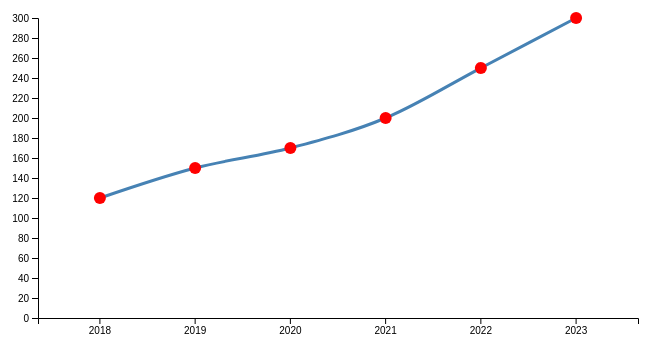
D3 v7 page, settled after 360 driven frames (6 s of simulated time); the page loaded 1 data file(s).


// ── script.js
const width = 700;
const height = 400;
const margin = { top: 40, right: 40, bottom: 60, left: 60 };

const svg = d3
  .select("#chart")
  .append("svg")
  .attr("width", width)
  .attr("height", height);

const tooltip = d3
  .select("body")
  .append("div")
  .attr("class", "tooltip");

function drawChart(type, data) {
  svg.selectAll("*").remove();

  const x = d3.scaleBand()
    .domain(data.map(d => d.Year))
    .range([margin.left, width - margin.right])
    .padding(0.3);

  const y = d3.scaleLinear()
    .domain([0, d3.max(data, d => d.Sales)])
    .nice()
    .range([height - margin.bottom, margin.top]);

  // X Axis
  svg.append("g")
    .attr("transform", `translate(0, ${height - margin.bottom})`)
    .call(d3.axisBottom(x));

  // Y Axis
  svg.append("g")
    .attr("transform", `translate(${margin.left}, 0)`)
    .call(d3.axisLeft(y));

  // -------------------------
  // BAR CHART
  // -------------------------
  if (type === "bar") {
    svg.selectAll(".bar")
      .data(data)
      .enter()
      .append("rect")
      .attr("x", d => x(d.Year))
      .attr("width", x.bandwidth())
      .attr("y", height - margin.bottom) // start from bottom
      .attr("height", 0)
      .attr("fill", "steelblue")
      .transition()
      .duration(800)
      .ease(d3.easeCubic)
      .attr("y", d => y(d.Sales))
      .attr("height", d => height - margin.bottom - y(d.Sales));

    svg.selectAll("rect")
      .on("mousemove", (event, d) => {
        tooltip
          .style("opacity", 1)
          .style("left", event.pageX + 10 + "px")
          .style("top", event.pageY - 20 + "px")
          .html(`<strong>${d.Year}</strong><br>Sales: ${d.Sales}`);
      })
      .on("mouseout", () => tooltip.style("opacity", 0));
  }

  // -------------------------
  // LINE CHART + ANIMATION
  // -------------------------
  if (type === "line") {
    const line = d3.line()
      .x(d => x(d.Year) + x.bandwidth() / 2)
      .y(d => y(d.Sales))
      .curve(d3.curveMonotoneX);

    const path = svg.append("path")
      .datum(data)
      .attr("fill", "none")
      .attr("stroke", "steelblue")
      .attr("stroke-width", 3)
      .attr("d", line);

    // Animate path drawing
    const length = path.node().getTotalLength();

    path
      .attr("stroke-dasharray", `${length} ${length}`)
      .attr("stroke-dashoffset", length)
      .transition()
      .duration(1200)
      .ease(d3.easeCubic)
      .attr("stroke-dashoffset", 0);

    // Add points with animation
    svg.selectAll("circle")
      .data(data)
      .enter()
      .append("circle")
      .attr("cx", d => x(d.Year) + x.bandwidth() / 2)
      .attr("cy", d => y(d.Sales))
      .attr("r", 0) // start small
      .attr("fill", "red")
      .transition()
      .delay((d, i) => i * 150)
      .duration(500)
      .attr("r", 6);

    svg.selectAll("circle")
      .on("mousemove", (event, d) => {
        tooltip
          .style("opacity", 1)
          .style("left", event.pageX + 10 + "px")
          .style("top", event.pageY - 20 + "px")
          .html(`<strong>${d.Year}</strong><br>Sales: ${d.Sales}`);
      })
      .on("mouseout", () => tooltip.style("opacity", 0));
  }
}

// Load CSV
d3.csv("data.csv").then(data => {
  data.forEach(d => {
    d.Year = d.Year;
    d.Sales = +d.Sales;
  });

  const dropdown = document.getElementById("chartType");
  dropdown.addEventListener("change", () => {
    drawChart(dropdown.value, data);
  });

  drawChart("line", data);
});



### data: data.csv
Year, Sales
2018, 120
2019, 150
2020, 170
2021, 200
2022, 250
2023, 300